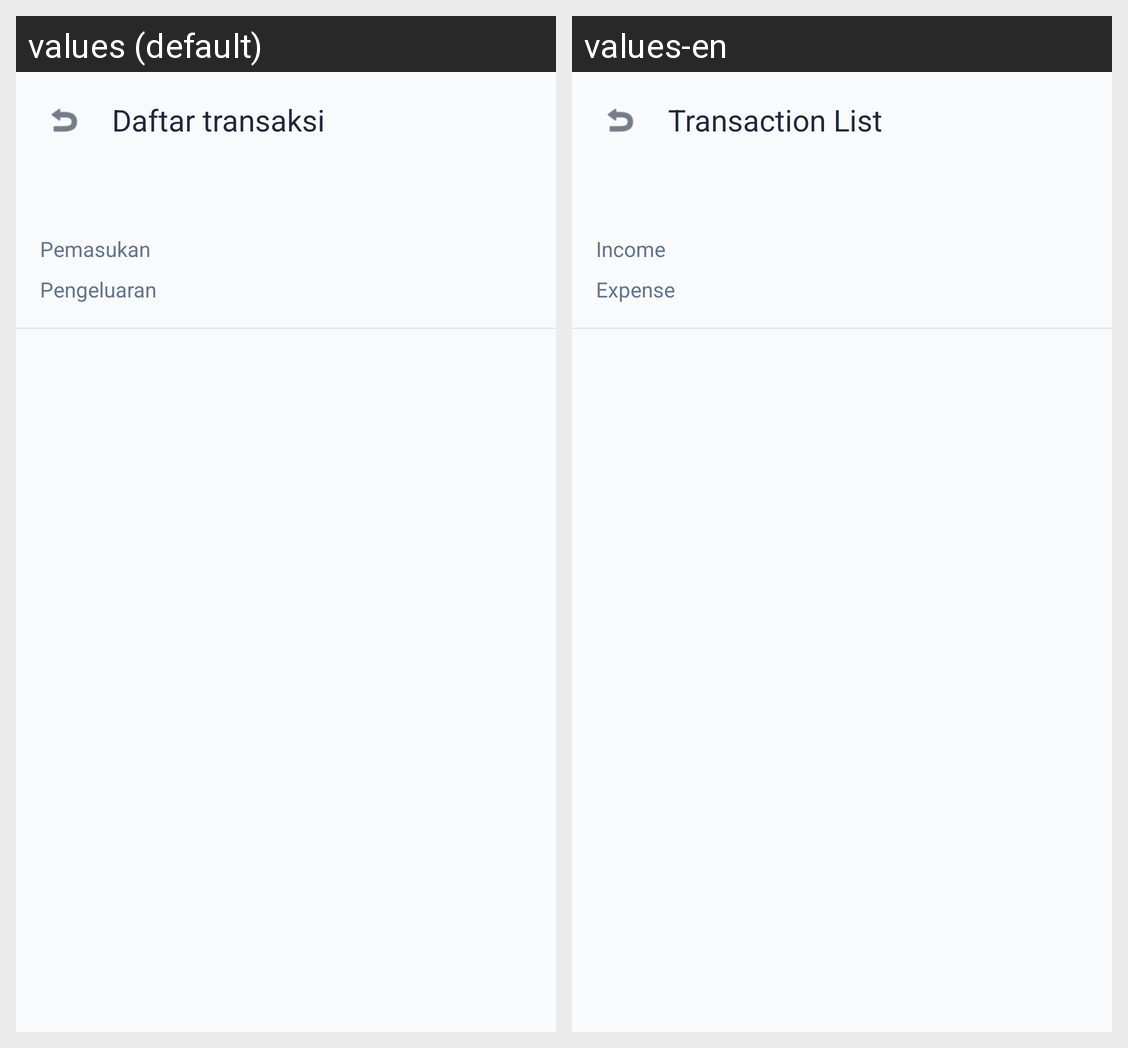

Locale-by-locale string values for the Android screen shown in this grid:
Android screen res/layout/fragment_category_analytics.xml rendered under 2 locales, left to right: values (default), values-en. Device: Nexus 5 (rendered at 1080×1920; each locale shown at half size, 540×960, under a caption strip naming it); theme Theme.SmartFinance.
Strings drawn on this screen, with the default value and each locale's value (text and hints the layout hard-codes, and strings that could not be matched under every locale, appear in the picture but are not listed):

analytics_title
  values: Daftar transaksi
  values-en: Transaction List

analytics_income
  values: Pemasukan
  values-en: Income

analytics_expense
  values: Pengeluaran
  values-en: Expense
